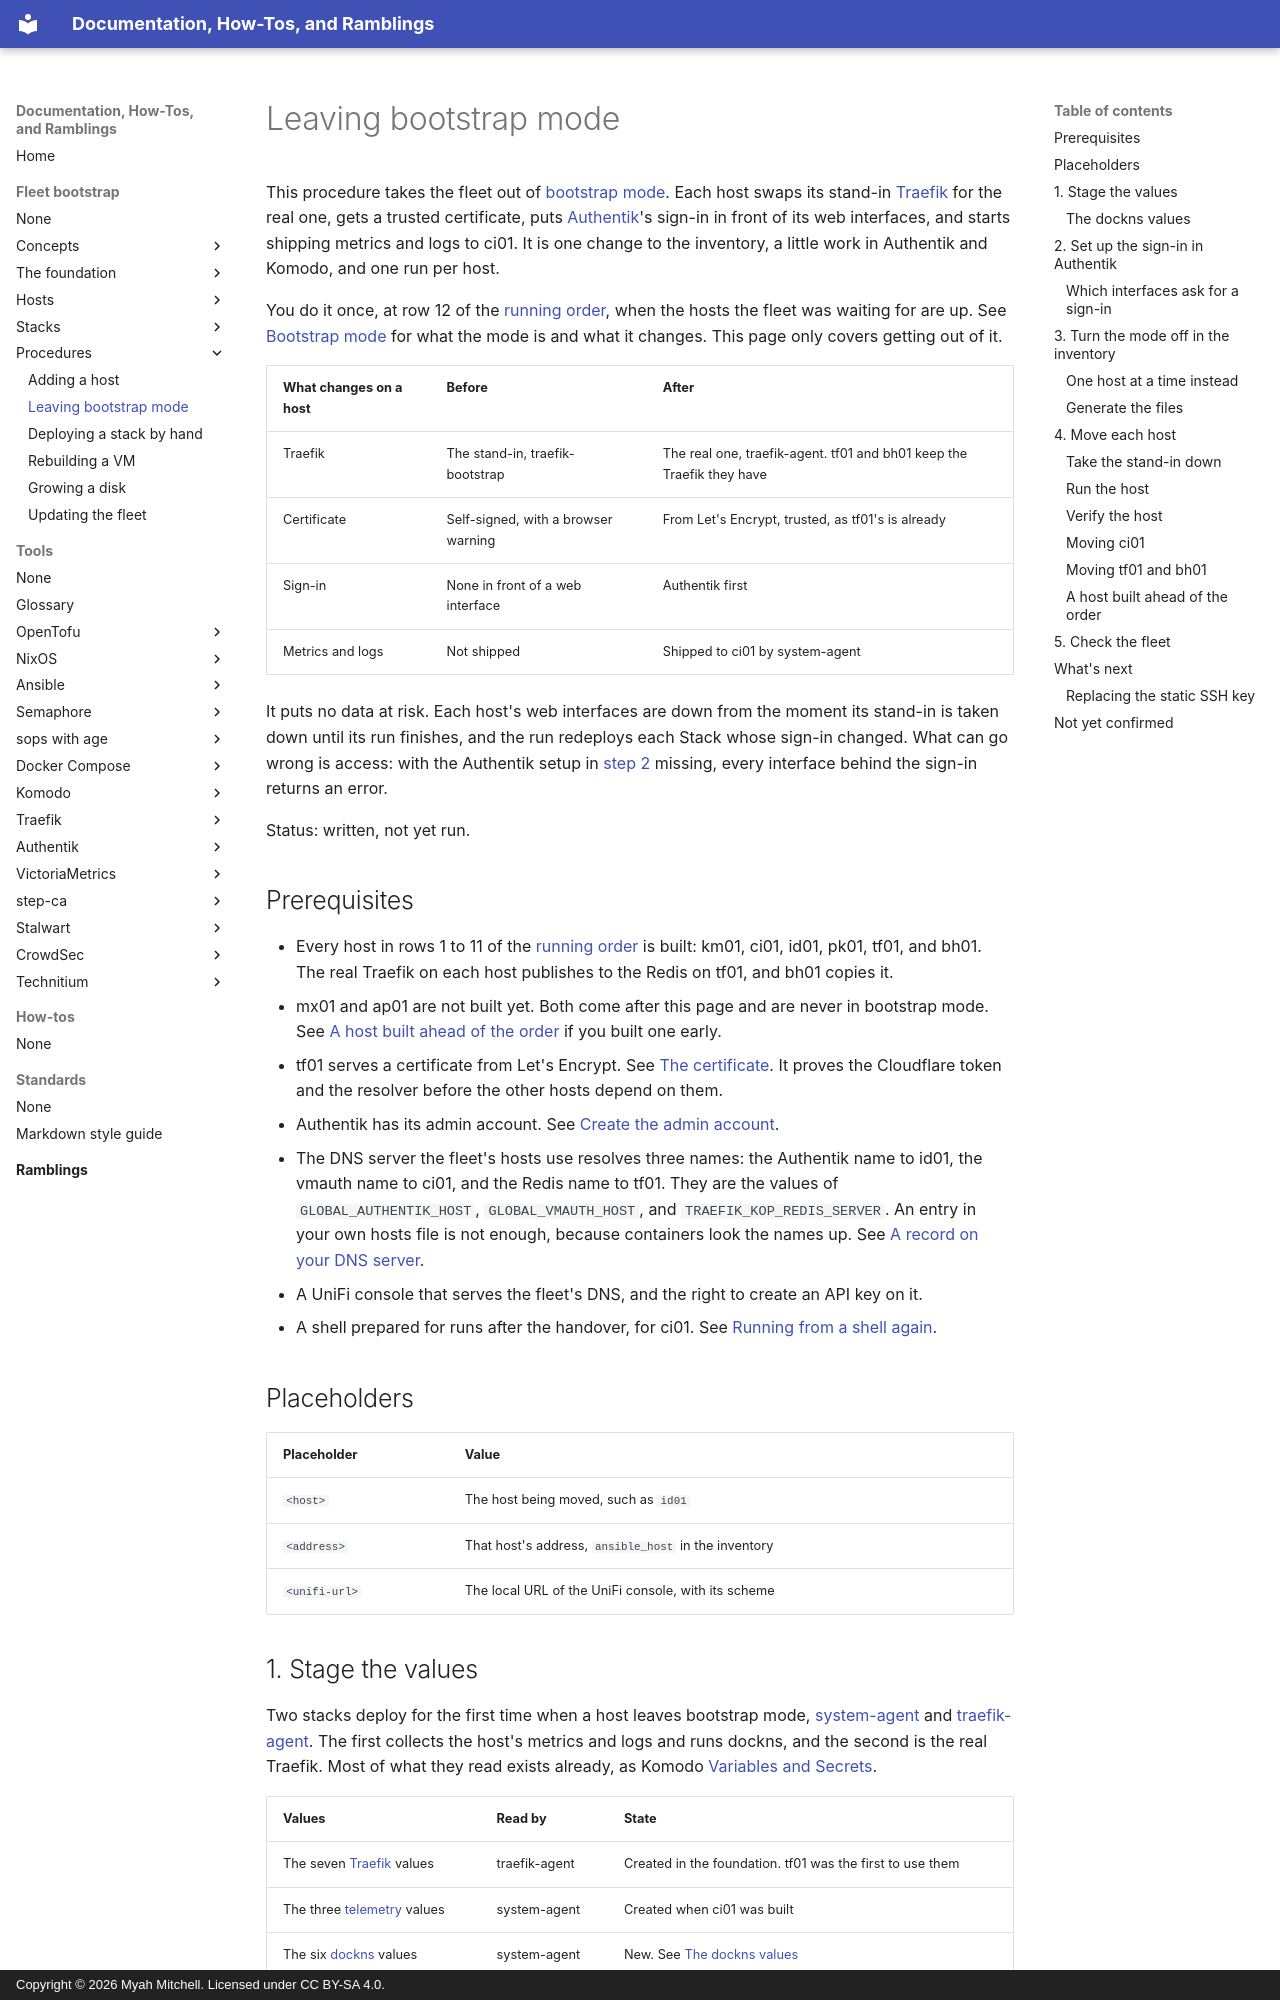

repository: myah-mitchell/docs · page: fleet-bootstrap/procedures/leave-bootstrap-mode/index.html · generator: mkdocs · copyright: Copyright © 2026 Myah Mitchell. Licensed under CC BY-SA 4.0.

# Leaving bootstrap mode

This procedure takes the fleet out of [bootstrap mode](../../tools/glossary.md#bootstrap-mode). Each host swaps its stand-in [Traefik](../../tools/traefik/index.md) for the real one, gets a trusted certificate, puts [Authentik](../../tools/authentik/index.md)'s sign-in in front of its web interfaces, and starts shipping metrics and logs to ci01. It is one change to the inventory, a little work in Authentik and Komodo, and one run per host.

You do it once, at row 12 of the [running order](../index.md#running-order), when the hosts the fleet was waiting for are up. See [Bootstrap mode](../concepts/bootstrap-mode.md) for what the mode is and what it changes. This page only covers getting out of it.

| What changes on a host | Before | After |
| --- | --- | --- |
| Traefik | The stand-in, traefik-bootstrap | The real one, traefik-agent. tf01 and bh01 keep the Traefik they have |
| Certificate | Self-signed, with a browser warning | From Let's Encrypt, trusted, as tf01's is already |
| Sign-in | None in front of a web interface | Authentik first |
| Metrics and logs | Not shipped | Shipped to ci01 by system-agent |

It puts no data at risk. Each host's web interfaces are down from the moment its stand-in is taken down until its run finishes, and the run redeploys each Stack whose sign-in changed. What can go wrong is access: with the Authentik setup in [step 2](#authentik) missing, every interface behind the sign-in returns an error.

Status: written, not yet run.

## Prerequisites {#prerequisites}

- Every host in rows 1 to 11 of the [running order](../index.md#running-order) is built: km01, ci01, id01, pk01, tf01, and bh01. The real Traefik on each host publishes to the Redis on tf01, and bh01 copies it.
- mx01 and ap01 are not built yet. Both come after this page and are never in bootstrap mode. See [A host built ahead of the order](#early) if you built one early.
- tf01 serves a certificate from Let's Encrypt. See [The certificate](../hosts/tf01-traefik-hub.md#verify-certificate). It proves the Cloudflare token and the resolver before the other hosts depend on them.
- Authentik has its admin account. See [Create the admin account](../hosts/id01-identity.md#first-access).
- The DNS server the fleet's hosts use resolves three names: the Authentik name to id01, the vmauth name to ci01, and the Redis name to tf01. They are the values of `GLOBAL_AUTHENTIK_HOST`, `GLOBAL_VMAUTH_HOST`, and `TRAEFIK_KOP_REDIS_SERVER`. An entry in your own hosts file is not enough, because containers look the names up. See [A record on your DNS server](../concepts/the-network.md#dns-record).
- A UniFi console that serves the fleet's DNS, and the right to create an API key on it.
- A shell prepared for runs after the handover, for ci01. See [Running from a shell again](../foundation/handover.md#shell-runs).

## Placeholders {#placeholders}

| Placeholder | Value |
| --- | --- |
| `<host>` | The host being moved, such as `id01` |
| `<address>` | That host's address, `ansible_host` in the inventory |
| `<unifi-url>` | The local URL of the UniFi console, with its scheme |
